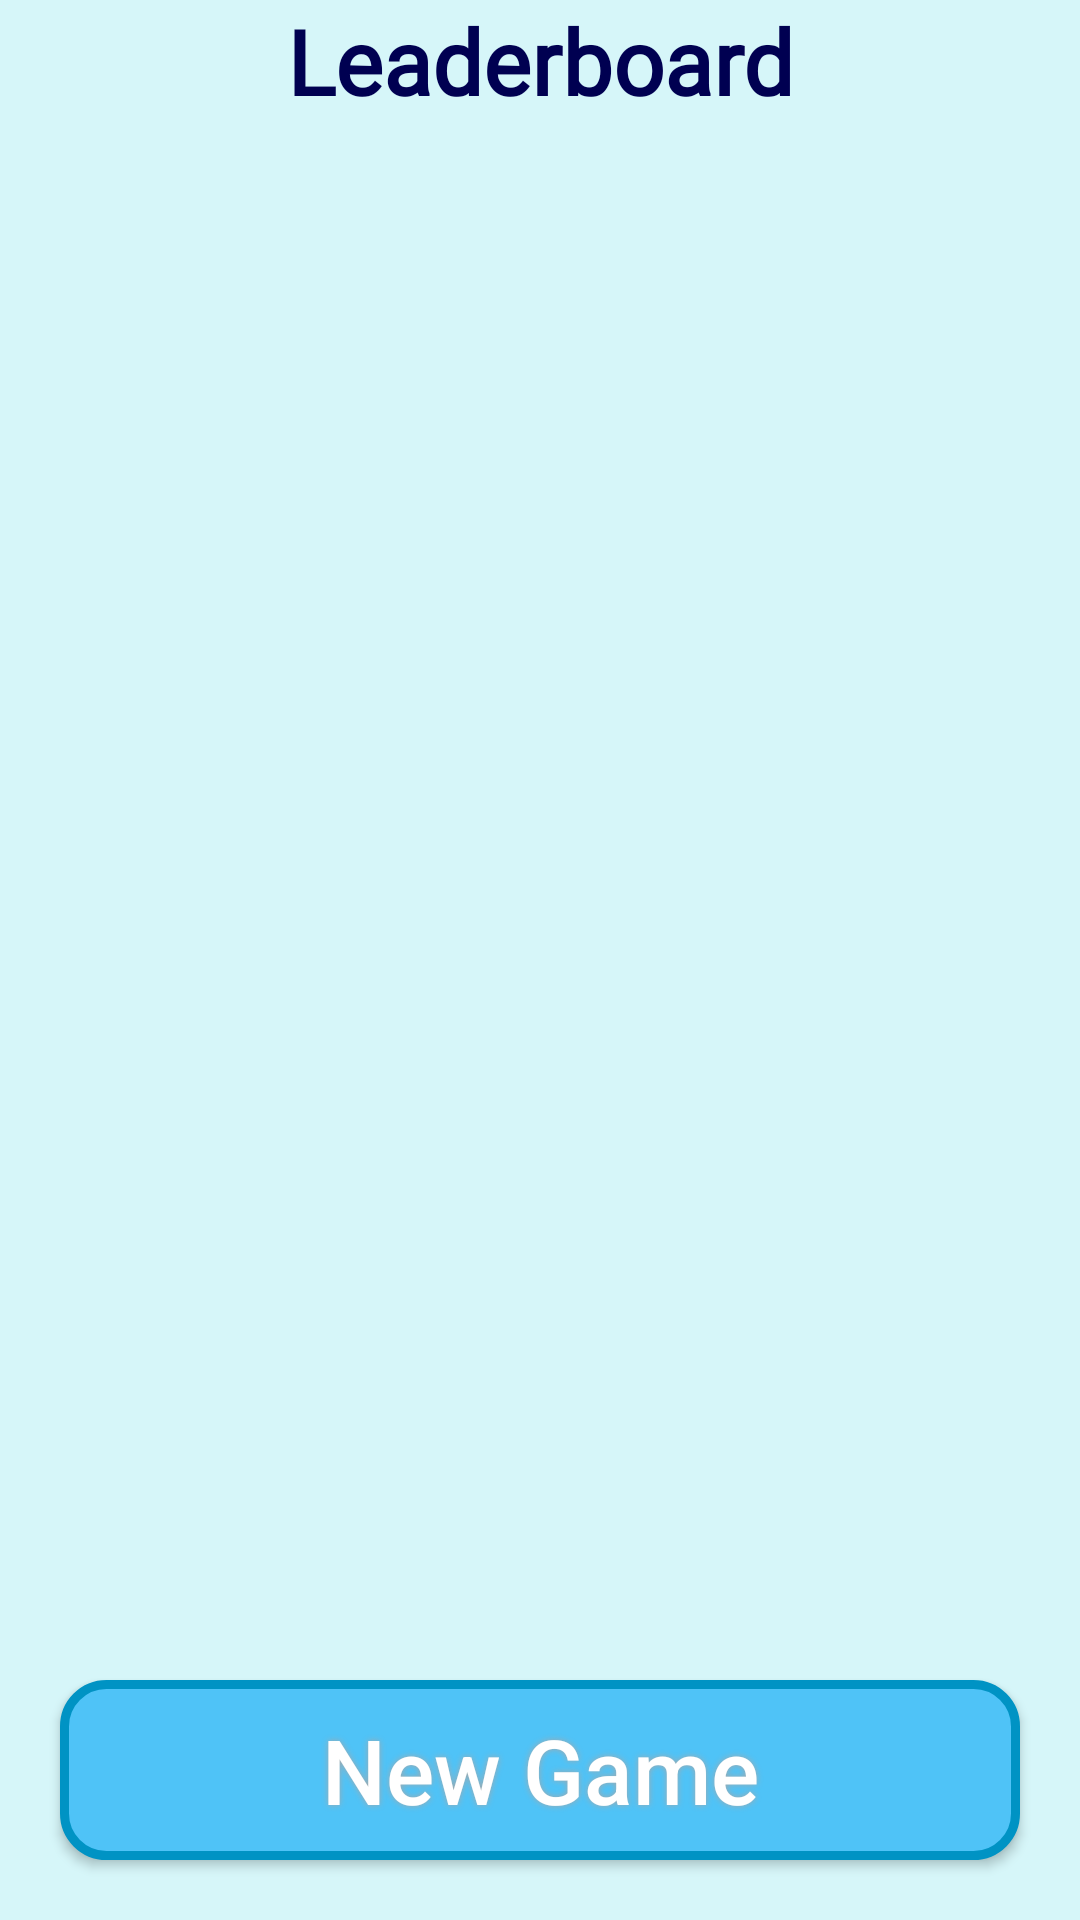

The Android layout XML behind this screen, and the referenced resources:
<!-- AndroidManifest.xml: application theme AppTheme -->
<!-- res/layout/activity_leader_board.xml -->
<?xml version="1.0" encoding="utf-8"?>
<LinearLayout xmlns:android="http://schemas.android.com/apk/res/android"
    xmlns:app="http://schemas.android.com/apk/res-auto"
    xmlns:tools="http://schemas.android.com/tools"
    android:layout_width="match_parent"
    android:layout_height="match_parent"
    android:orientation="vertical"
    tools:context=".LeaderboardActivity">

    <TextView
        android:id="@+id/textView"
        android:layout_width="match_parent"
        android:layout_height="wrap_content"
        android:fontFamily="@font/andika"
        android:text="Leaderboard"
        android:textAlignment="center"
        android:textColor="@color/colorPrimaryDark"
        android:textSize="30dp"
        android:textStyle="bold" />

    <ListView
        android:id="@+id/listview"
        android:layout_width="match_parent"
        android:layout_height="420dp"
        android:layout_weight="1" />

    <Button
        android:id="@+id/newGame"

        android:layout_width="match_parent"
        android:layout_height="wrap_content"

        android:layout_margin="20dp"
        android:background="@drawable/buttonshape1"
        android:onClick="newGameClicked"
        android:shadowColor="#A8A8A8"
        android:shadowDx="0"
        android:shadowDy="0"
        android:shadowRadius="5"
        android:text="New Game"
        android:textAllCaps="false"
        android:textColor="#FFFFFF"
        android:textSize="30sp" />
</LinearLayout>
<!-- resources referenced by this layout -->
<resources>
  <color name="colorPrimaryDark">#000051</color>
  <!-- drawable buttonshape1 (drawable) -->
  <?xml version="1.0" encoding="utf-8"?>
  <shape xmlns:android="http://schemas.android.com/apk/res/android" android:shape="rectangle" >
      <corners
          android:radius="14dp"
          />
      <solid
          android:color="#4fc3f7"
          />
      <padding
          android:left="0dp"
          android:top="0dp"
          android:right="0dp"
          android:bottom="0dp"
          />
      <size
          android:width="270dp"
          android:height="60dp"
          />
      <stroke
          android:width="3dp"
          android:color="#0093c4"
          />
  </shape>
  <style name="AppTheme" parent="Theme.AppCompat.Light.DarkActionBar">
          
          <item name="android:windowBackground">@color/dark_blue</item>
          003878
          <item name="colorPrimary">@color/colorPrimary</item>
          <item name="colorPrimaryDark">@color/colorPrimaryDark</item>
          <item name="colorAccent">@color/colorAccent</item>
          <item name="android:colorBackground">@android:color/background_light</item>
      </style>
  <color name="dark_blue">#d6f6f9</color>
  <color name="colorPrimary">#1a237e</color>
  <color name="colorAccent">#9e00c5</color>
</resources>
